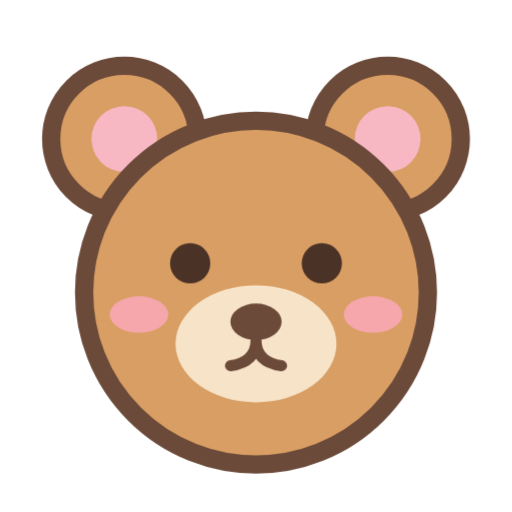
t = 0.00 s
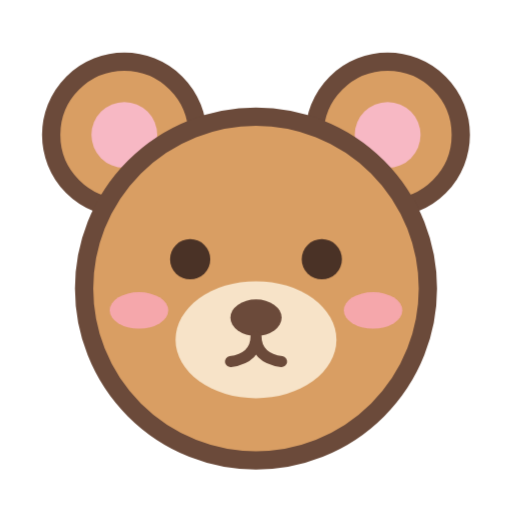
t = 0.53 s
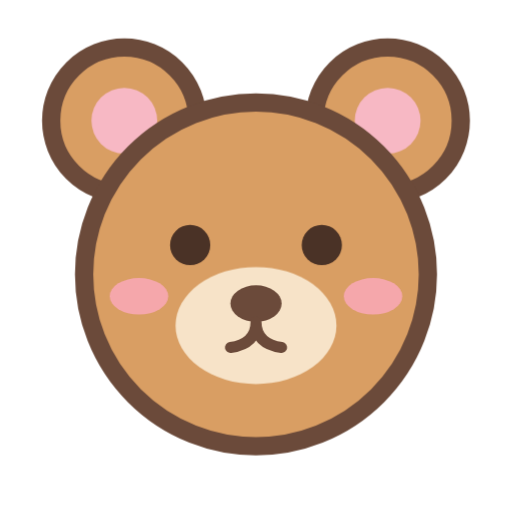
t = 1.58 s
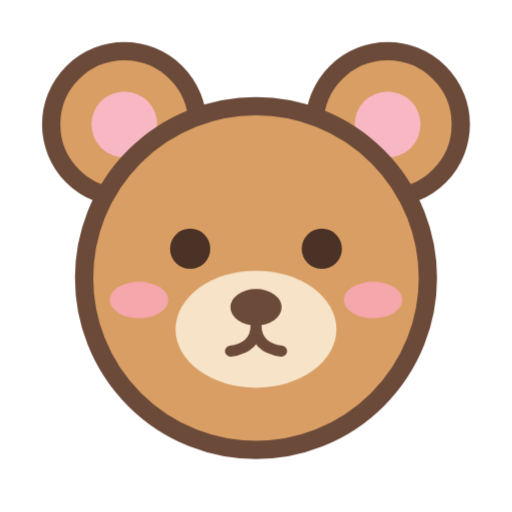
t = 2.10 s
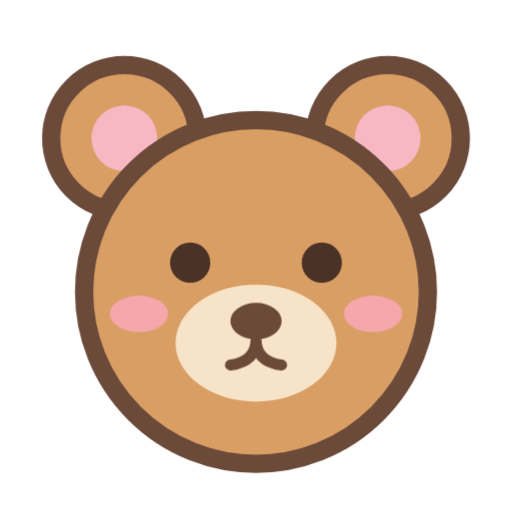
t = 2.98 s
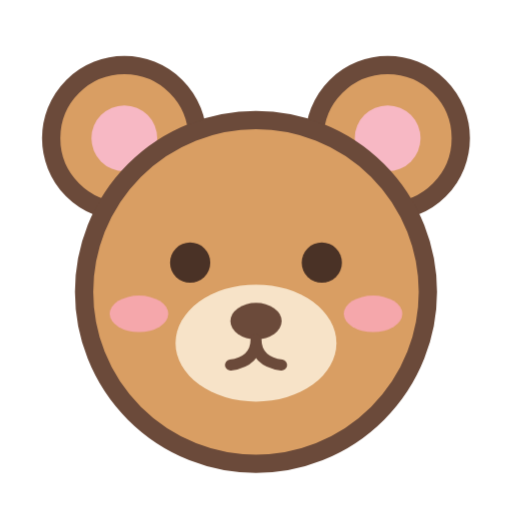
t = 3.42 s

The animated SVG that drew these frames (rendered in a browser with its animation timeline set to each time). Animation: 2 CSS @keyframes rules; one cycle of 4.20 s, repeats indefinitely.

<svg xmlns="http://www.w3.org/2000/svg" viewBox="0 0 140 140" role="img" aria-label="小熊岁岁">
<style>
  .m-float{animation:breathe 3.2s ease-in-out infinite;transform-origin:70px 100px}
  @keyframes breathe{0%,100%{transform:translateY(0)}50%{transform:translateY(-5px)}}
  .eyes{transform-box:fill-box;transform-origin:center;animation:blink 4.2s infinite}
  @keyframes blink{0%,92%,100%{transform:scaleY(1)}95%{transform:scaleY(.08)}}
</style>
<g class="m-float">
  <g class="ear"><circle cx="34" cy="38" r="20" fill="#D99E63" stroke="#6B4A3A" stroke-width="5"/><circle cx="34" cy="38" r="9" fill="#F7B8C4"/></g>
  <g class="ear"><circle cx="106" cy="38" r="20" fill="#D99E63" stroke="#6B4A3A" stroke-width="5"/><circle cx="106" cy="38" r="9" fill="#F7B8C4"/></g>
  <circle cx="70" cy="80" r="47" fill="#D99E63" stroke="#6B4A3A" stroke-width="5"/>
  <ellipse cx="70" cy="94" rx="22" ry="16" fill="#F7E3C8"/>
  <g class="eyes"><circle cx="52" cy="72" r="5.5" fill="#4A3226"/><circle cx="88" cy="72" r="5.5" fill="#4A3226"/></g>
  <ellipse cx="70" cy="88" rx="7" ry="5" fill="#6B4A3A"/>
  <path d="M70 93 q0 6 -7 7 M70 93 q0 6 7 7" stroke="#6B4A3A" stroke-width="3" fill="none" stroke-linecap="round"/>
  <ellipse cx="38" cy="86" rx="8" ry="5" fill="#F9A8B8" opacity=".85"/>
  <ellipse cx="102" cy="86" rx="8" ry="5" fill="#F9A8B8" opacity=".85"/>
</g>
</svg>
